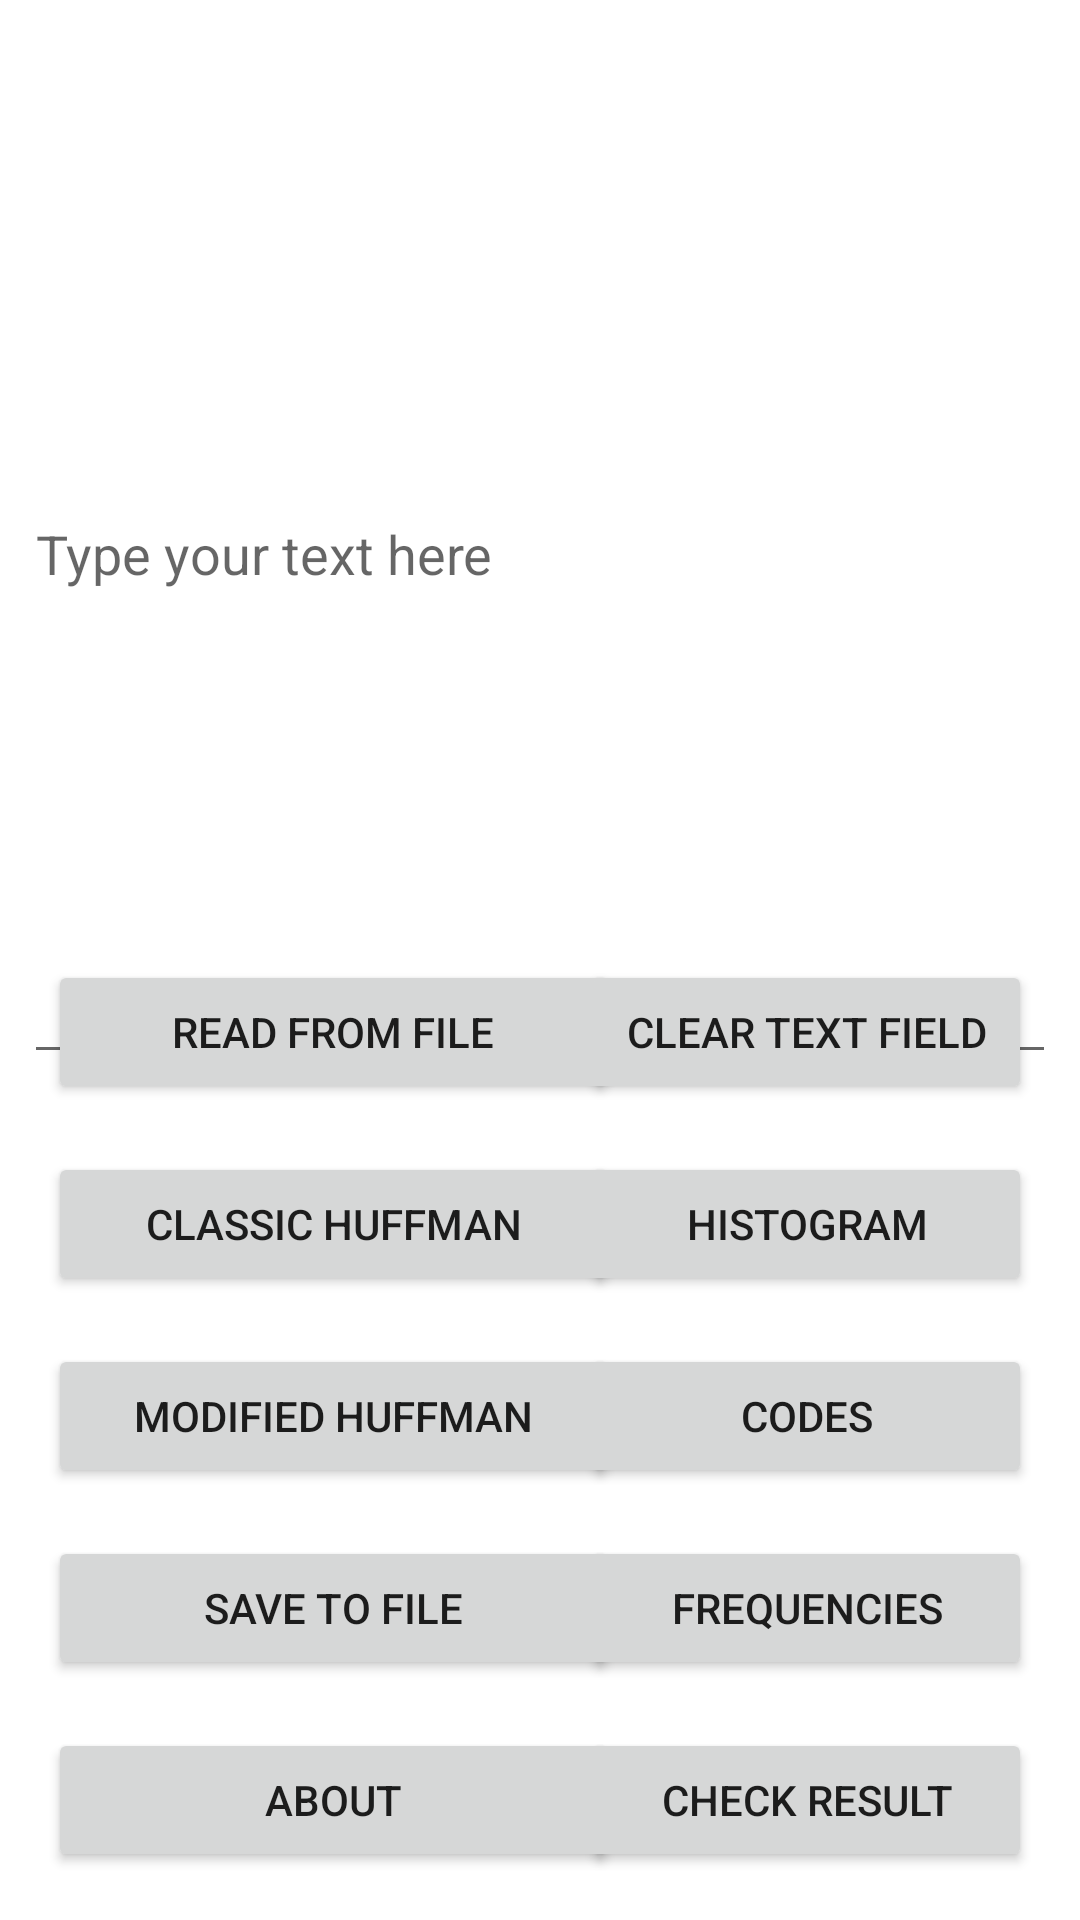

Android layout source for this screen:
<!-- AndroidManifest.xml: application theme Theme.Lab1SoftDevForMP -->
<!-- res/layout/activity_main.xml -->
<?xml version="1.0" encoding="utf-8"?>
<androidx.constraintlayout.widget.ConstraintLayout xmlns:android="http://schemas.android.com/apk/res/android"
    xmlns:app="http://schemas.android.com/apk/res-auto"
    xmlns:tools="http://schemas.android.com/tools"
    android:layout_width="match_parent"
    android:layout_height="match_parent"
    tools:context=".MainActivity">

    <ScrollView
        android:id="@+id/scrollView2"
        android:layout_width="fill_parent"
        android:layout_height="350dp"
        android:layout_marginStart="8dp"
        android:layout_marginTop="8dp"
        android:layout_marginEnd="8dp"
        android:layout_weight="1"
        android:scrollbars="none"
        app:layout_constraintEnd_toEndOf="parent"
        app:layout_constraintStart_toStartOf="parent"
        app:layout_constraintTop_toTopOf="parent">

        <EditText
            android:id="@+id/textToEncode"
            android:layout_width="fill_parent"
            android:layout_height="wrap_content"
            android:autofillHints=""
            android:ems="10"
            android:hint="Type your text here"
            android:inputType="textMultiLine|textPersonName"
            android:minHeight="350dp"
            tools:ignore="LabelFor" />
    </ScrollView>

    <Button
        android:id="@+id/button"
        android:layout_width="190dp"
        android:layout_height="wrap_content"
        android:layout_marginStart="16dp"
        android:layout_marginBottom="16dp"
        android:onClick="classicHuffman"
        android:text="Classic Huffman"
        app:layout_constraintBottom_toTopOf="@+id/button5"
        app:layout_constraintStart_toStartOf="parent" />

    <Button
        android:id="@+id/button2"
        android:layout_width="150dp"
        android:layout_height="wrap_content"
        android:layout_marginEnd="16dp"
        android:layout_marginBottom="16dp"
        android:clickable="true"
        android:focusable="true"
        android:onClick="showTableFreq"
        android:text="Frequencies"
        app:layout_constraintBottom_toTopOf="@+id/button8"
        app:layout_constraintEnd_toEndOf="parent" />

    <Button
        android:id="@+id/button3"
        android:layout_width="190dp"
        android:layout_height="wrap_content"
        android:layout_marginStart="16dp"
        android:layout_marginBottom="16dp"
        android:clickable="false"
        android:onClick="saveToFile"
        android:text="Save to File"
        app:layout_constraintBottom_toTopOf="@+id/button6"
        app:layout_constraintStart_toStartOf="parent" />

    <Button
        android:id="@+id/button4"
        android:layout_width="190dp"
        android:layout_height="wrap_content"
        android:layout_marginStart="16dp"
        android:layout_marginBottom="16dp"
        android:onClick="openFile"
        android:text="Read From File"
        app:layout_constraintBottom_toTopOf="@+id/button"
        app:layout_constraintStart_toStartOf="parent" />

    <Button
        android:id="@+id/button5"
        android:layout_width="190dp"
        android:layout_height="wrap_content"
        android:layout_marginStart="16dp"
        android:layout_marginBottom="16dp"
        android:onClick="modHuffman"
        android:text="Modified Huffman"
        app:layout_constraintBottom_toTopOf="@+id/button3"
        app:layout_constraintStart_toStartOf="parent" />

    <Button
        android:id="@+id/button7"
        android:layout_width="150dp"
        android:layout_height="wrap_content"
        android:layout_marginEnd="16dp"
        android:layout_marginBottom="16dp"
        android:onClick="showTableCodes"
        android:text="Codes"
        app:layout_constraintBottom_toTopOf="@+id/button2"
        app:layout_constraintEnd_toEndOf="parent" />

    <Button
        android:id="@+id/button8"
        android:onClick="showEncodedText"
        android:layout_width="150dp"
        android:layout_height="wrap_content"
        android:layout_marginEnd="16dp"
        android:layout_marginBottom="16dp"
        android:text="Check Result"
        app:layout_constraintBottom_toBottomOf="parent"
        app:layout_constraintEnd_toEndOf="parent" />

    <Button
        android:id="@+id/button9"
        android:onClick="showChart"
        android:layout_width="150dp"
        android:layout_height="wrap_content"
        android:layout_marginEnd="16dp"
        android:layout_marginBottom="16dp"
        android:text="Histogram"
        app:layout_constraintBottom_toTopOf="@+id/button7"
        app:layout_constraintEnd_toEndOf="parent" />

    <Button
        android:id="@+id/button10"
        android:layout_width="150dp"
        android:layout_height="wrap_content"
        android:layout_marginEnd="16dp"
        android:layout_marginBottom="16dp"
        android:onClick="clearTextView"
        android:text="Clear text field"
        app:layout_constraintBottom_toTopOf="@+id/button9"
        app:layout_constraintEnd_toEndOf="parent" />

    <Button
        android:id="@+id/button6"
        android:layout_width="190dp"
        android:onClick="openAbout"
        android:layout_height="wrap_content"
        android:layout_marginStart="16dp"
        android:layout_marginBottom="16dp"
        android:text="About"
        app:layout_constraintBottom_toBottomOf="parent"
        app:layout_constraintStart_toStartOf="parent" />

</androidx.constraintlayout.widget.ConstraintLayout>
<!-- resources referenced by this layout -->
<resources>
  <style name="Theme.Lab1SoftDevForMP" parent="Theme.MaterialComponents.DayNight.DarkActionBar">
          
          <item name="colorPrimary">@color/purple_500</item>
          <item name="colorPrimaryVariant">@color/purple_700</item>
          <item name="colorOnPrimary">@color/white</item>
          
          <item name="colorSecondary">@color/teal_200</item>
          <item name="colorSecondaryVariant">@color/teal_700</item>
          <item name="colorOnSecondary">@color/black</item>
          
          <item name="android:statusBarColor" tools:targetApi="l">?attr/colorPrimaryVariant</item>
          
      </style>
  <!-- not gathered from this repository: default colours our renderer supplied (Android Studio template values) -->
  <color name="purple_500">#FF6200EE</color>
  <color name="purple_700">#FF3700B3</color>
  <color name="teal_200">#FF03DAC5</color>
  <color name="teal_700">#FF018786</color>
  <color name="black">#FF000000</color>
  <color name="white">#FFFFFFFF</color>
</resources>
